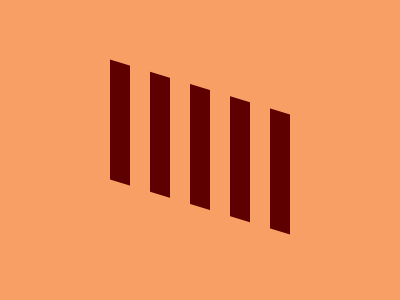

Write the HTML and CSS that draws this image.

<div class="frame"></div>
<style>
  * {
    background: #F89F65
  }
  .frame {
    position: relative;
    width: 180px;
    height: 120px;
    top: 49%;
    left: 50%;
    transform: translate( -50%, -50%) skewY(17deg);
    background: linear-gradient(to right, #5E0000 20px, #F89F65 20px 40px, #5E0000 40px 60px, #F89F65 60px 80px, #5E0000 80px 100px, #F89F65 100px 120px, #5E0000 120px 140px, #F89F65 140px 160px, #5E0000 160px)
  }
</style>
